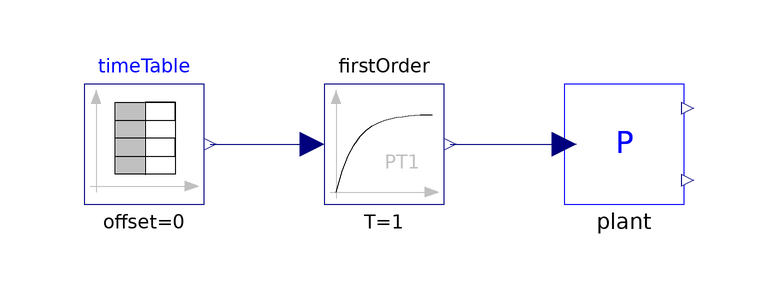

The component connection diagram of the Modelica model below, drawn from its own Placement and Line annotations.

model CC1D_WarmStartUpTransient
        "Simulates the entire warm start-up transient"
      //Real u = plant.load;
      //Real cost(start=0,fixed=true);
        Plants.CC1D_WarmStartUp plant
          annotation (Placement(transformation(extent={{0,0},{20,20}}, rotation=
                 0)));
        Blocks.Continuous.FirstOrder firstOrder
          annotation (Placement(transformation(extent={{-40,0},{-20,20}},
                rotation=0)));
        Modelica.Blocks.Sources.TimeTable timeTable(table=[0,0.15; 6000,1;
              10000,1])
          annotation (Placement(transformation(extent={{-80,0},{-60,20}})));
      equation
      // der(cost) = 1*((plant.p-7.57e6)/1e6)^2 + (plant.load-1)^2;
        connect(firstOrder.y, plant.load)                       annotation (Line(
              points={{-19,10},{0,10}},                                  color=
                {0,0,127}));
        connect(timeTable.y, firstOrder.u) annotation (Line(
            points={{-59,10},{-42,10}},
            color={0,0,127},
            smooth=Smooth.None));
        annotation (Diagram(graphics),
          experiment(StopTime=10000, Tolerance=1e-006),
          experimentSetupOutput);
      end CC1D_WarmStartUpTransient;